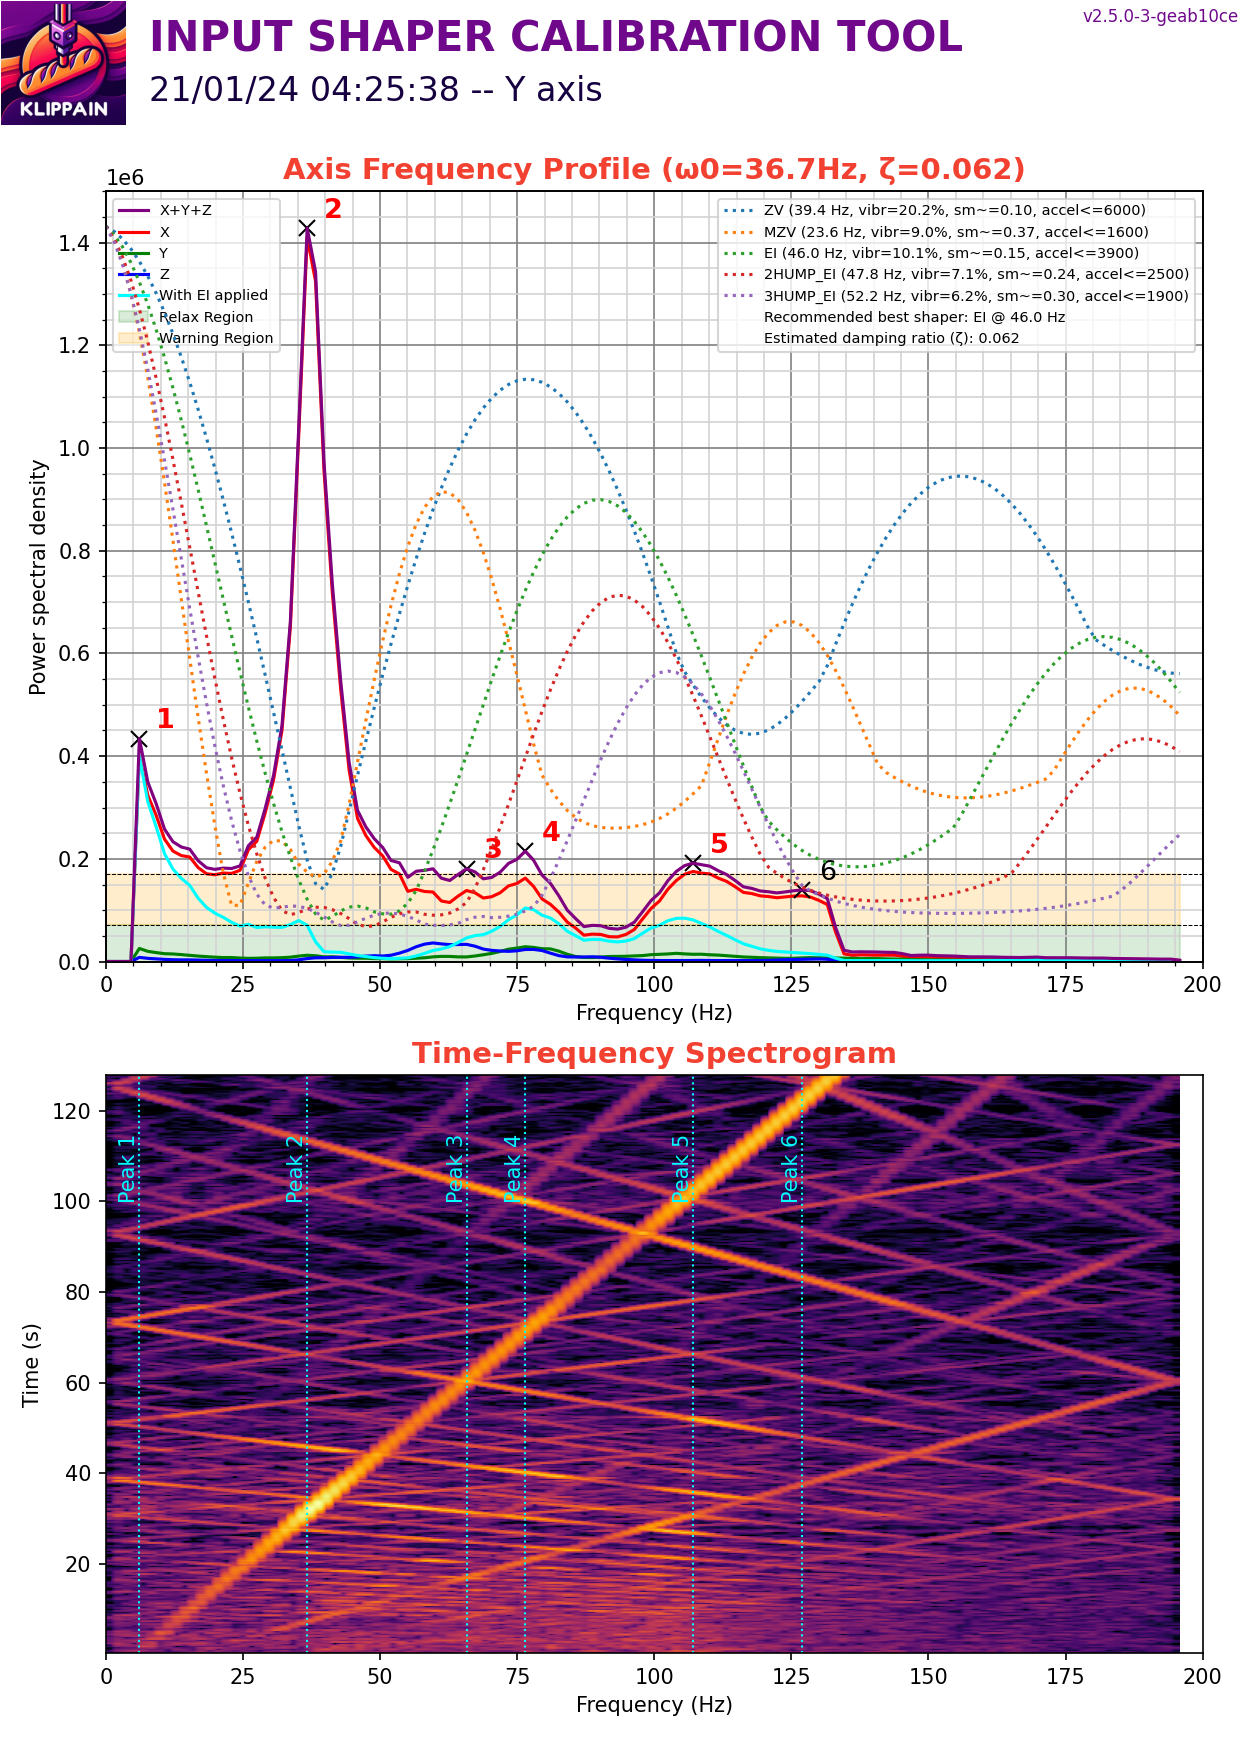

The data file committed next to this chart (first rows):
#time, accel_x, accel_y, accel_z
11499, -13916, 3257, -71400
11499, 14952, 7698, -72166
11499, -4441, 25167, -79827
11499, -54775, 4441, -85496
11499, -8586, 740.2, -79214
11499, 26943, 7698, -68949
11499, 12880, 15692, -70787
11499, 14656, -1332, -76610
11499, 10363, -1776, -77835
11499, -9771, 14064, -78295
11499, -26351, 5329, -76150
11499, -6662, -2961, -75231
11499, -1925, 16136, -74771
11499, -15692, 8734, -76916
11499, 15692, 6810, -73392
11499, 47521, -3257, -74005
11499, 1776, 3109, -79061
11499, -20726, 17913, -77069
11499, 16581, 24427, -69255
11499, 32865, -5329, -70174
11499, 10067, -22798, -77376
11499, -8734, 3849, -79827
11499, -18801, 32273, -74924
11499, 5033, 4293, -68949
11499, 3405, -18801, -76610
11499, 444.1, 6662, -78448
11499, -22502, 14360, -78448
11499, 23687, 17765, -75537
11499, 34790, 3849, -75384
11499, -12435, 6662, -75997
11499, -9179, 12584, -73086
11499, 8142, 7846, -73545
11499, 4589, -8290, -78908
11499, -20282, 20578, -80900
11499, -33753, 19838, -76610
11499, 21762, 9327, -69868
11499, 46041, -7550, -71860
11499, 3405, -2073, -78448
11499, -16285, 20430, -75843
11499, 11843, -12584, -75077
11499, 11547, 13324, -73852
11499, -20874, 14656, -76150
11499, -22502, -4145, -74311
11499, 4589, -592.2, -75077
11499, 9919, -13324, -79367
11499, -34642, -740.2, -79061
11499, -15100, 16581, -74158
11499, 21318, 14508, -69102
11499, 592.2, -16433, -77069
11499, -24427, 27240, -79980
11499, -16581, 7402, -76456
11499, -5774, -18357, -76303
11499, -12139, 10955, -76456
11499, -1184, 13620, -74158
11499, 7550, -4737, -70634
11499, 18357, -2221, -72013
11499, -7550, -1036, -77376
11499, -15544, 4441, -79367
11499, 592.2, 7994, -74005
11499, -31977, 6662, -74311
... 50,183 more rows
